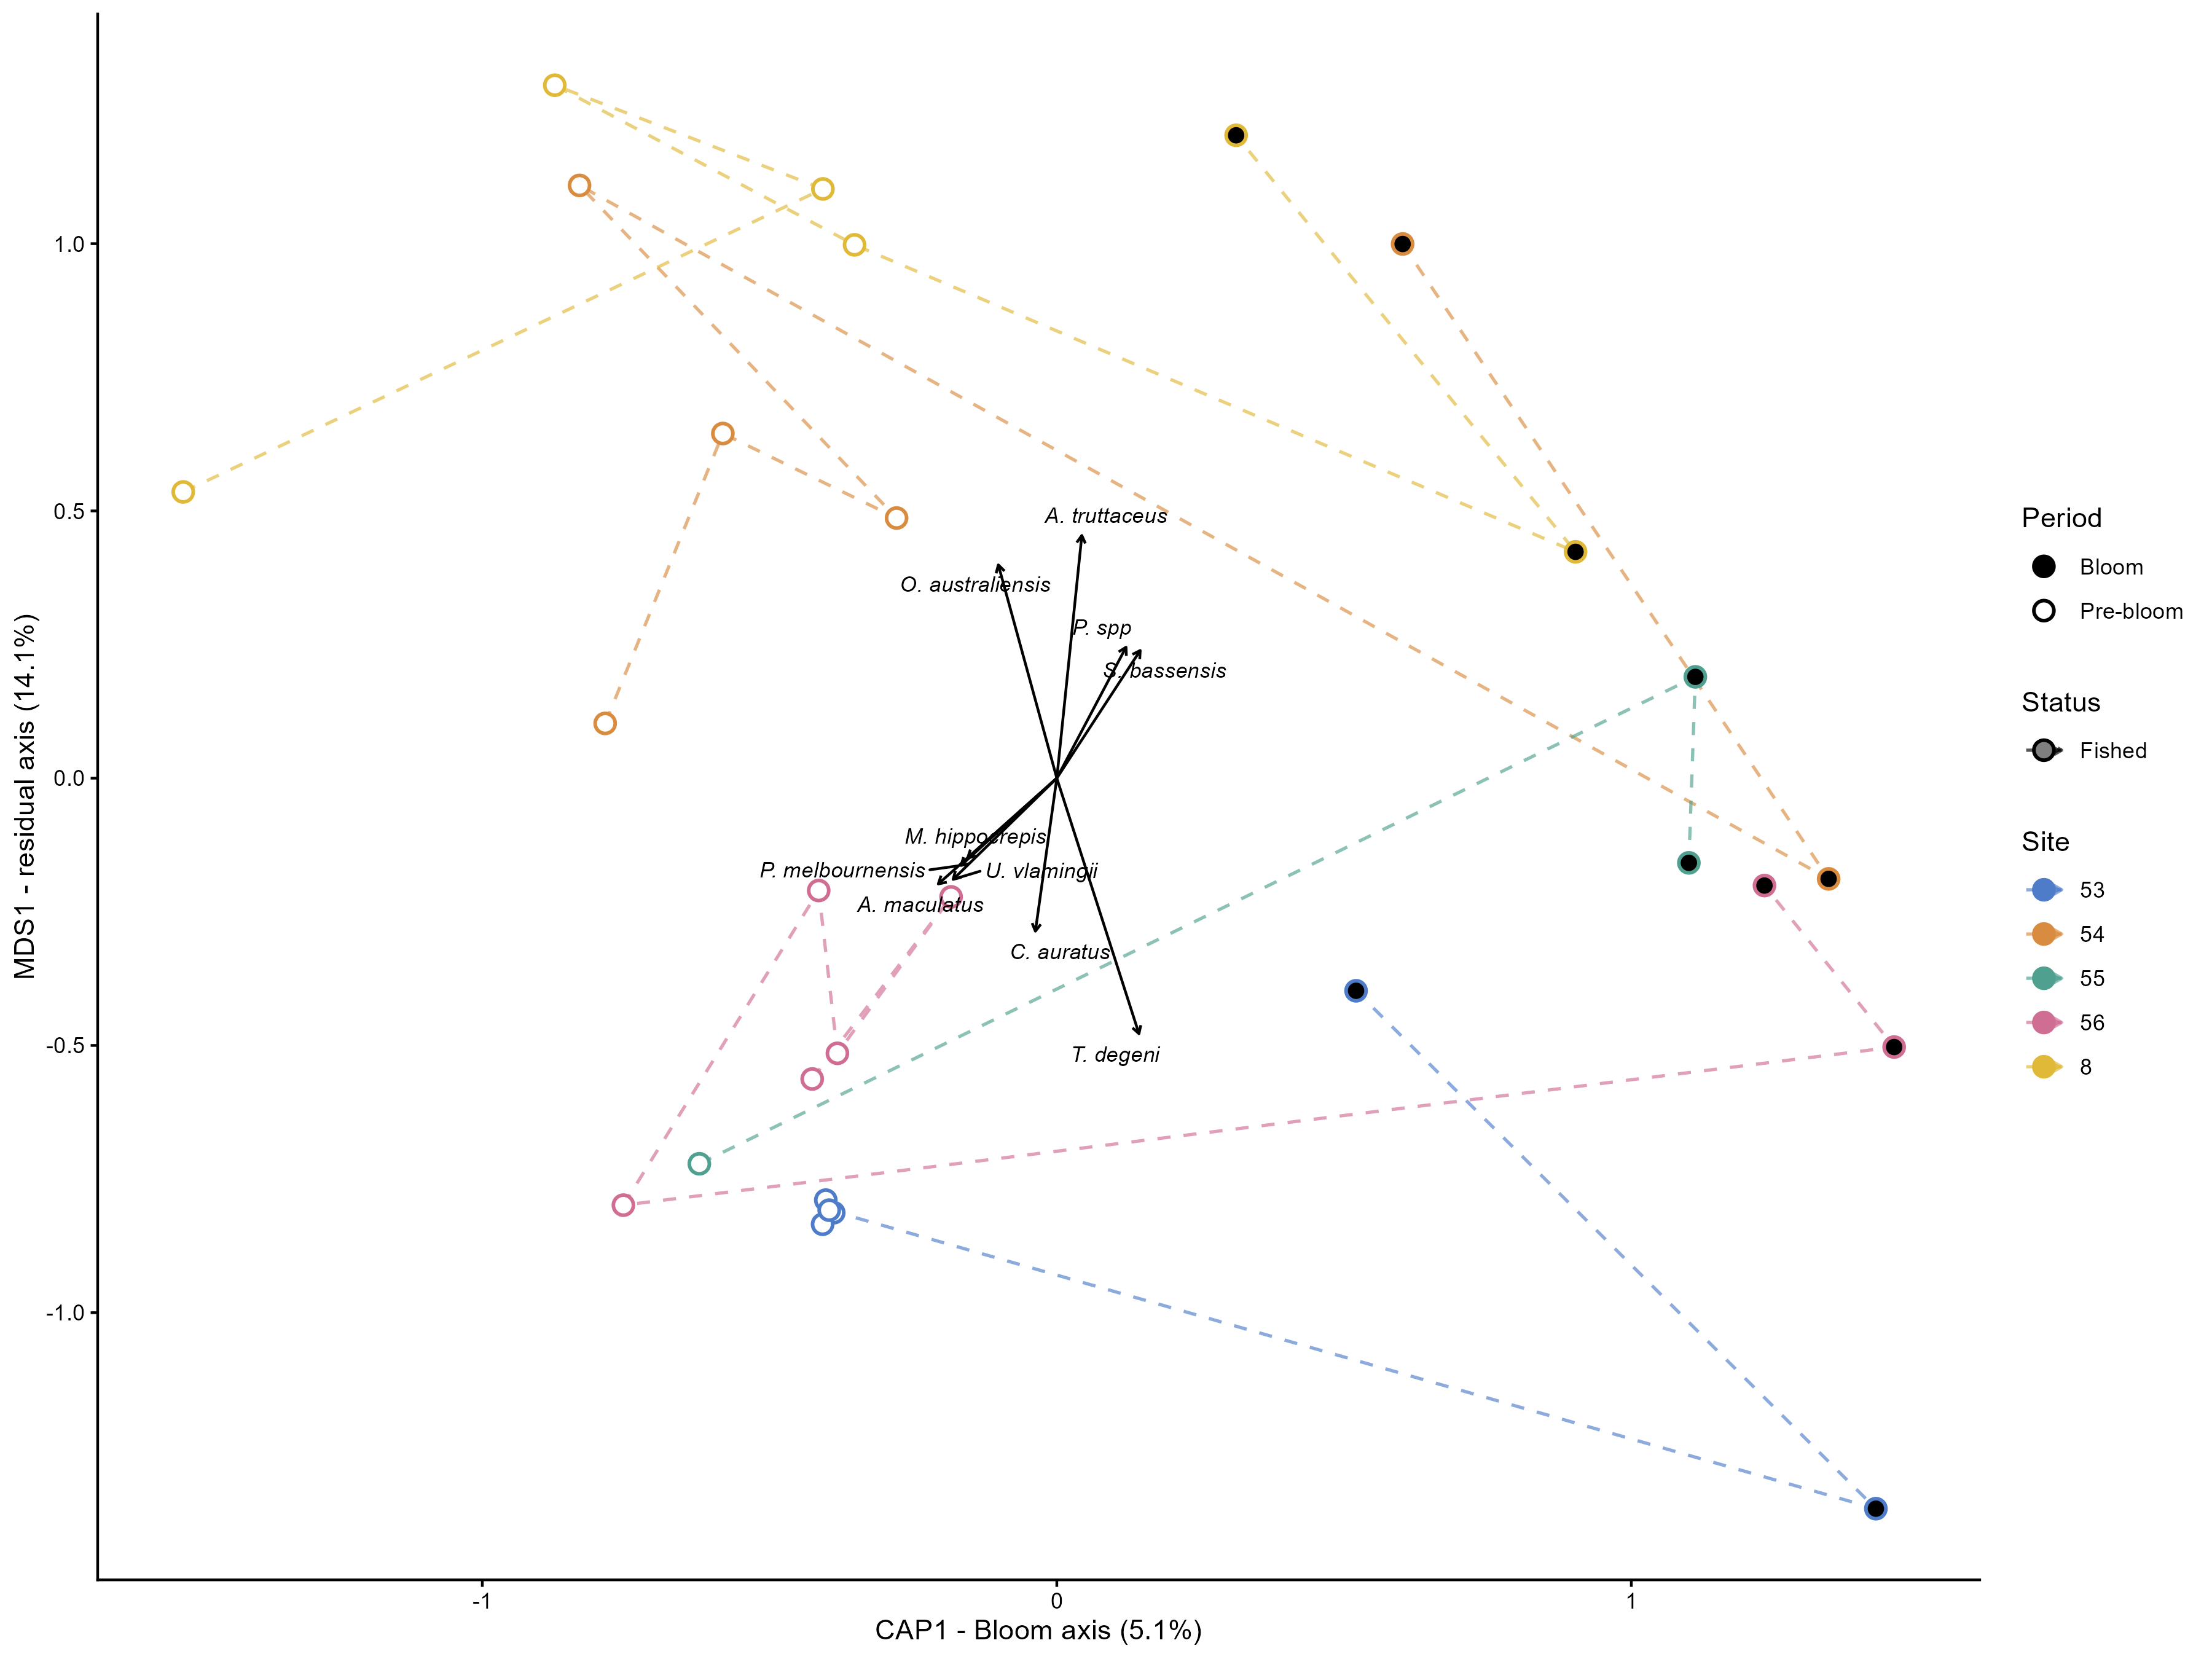

The data file committed next to this chart (first rows):
site_name, status, CAP1, MDS1, n_events
53, Fished, 0.05872, -0.8349, 6
54, Fished, -0.08863, 0.5257, 6
55, Fished, 0.5298, -0.2301, 3
56, Fished, 0.07552, -0.4304, 7
8, Fished, -0.3231, 0.9264, 6
